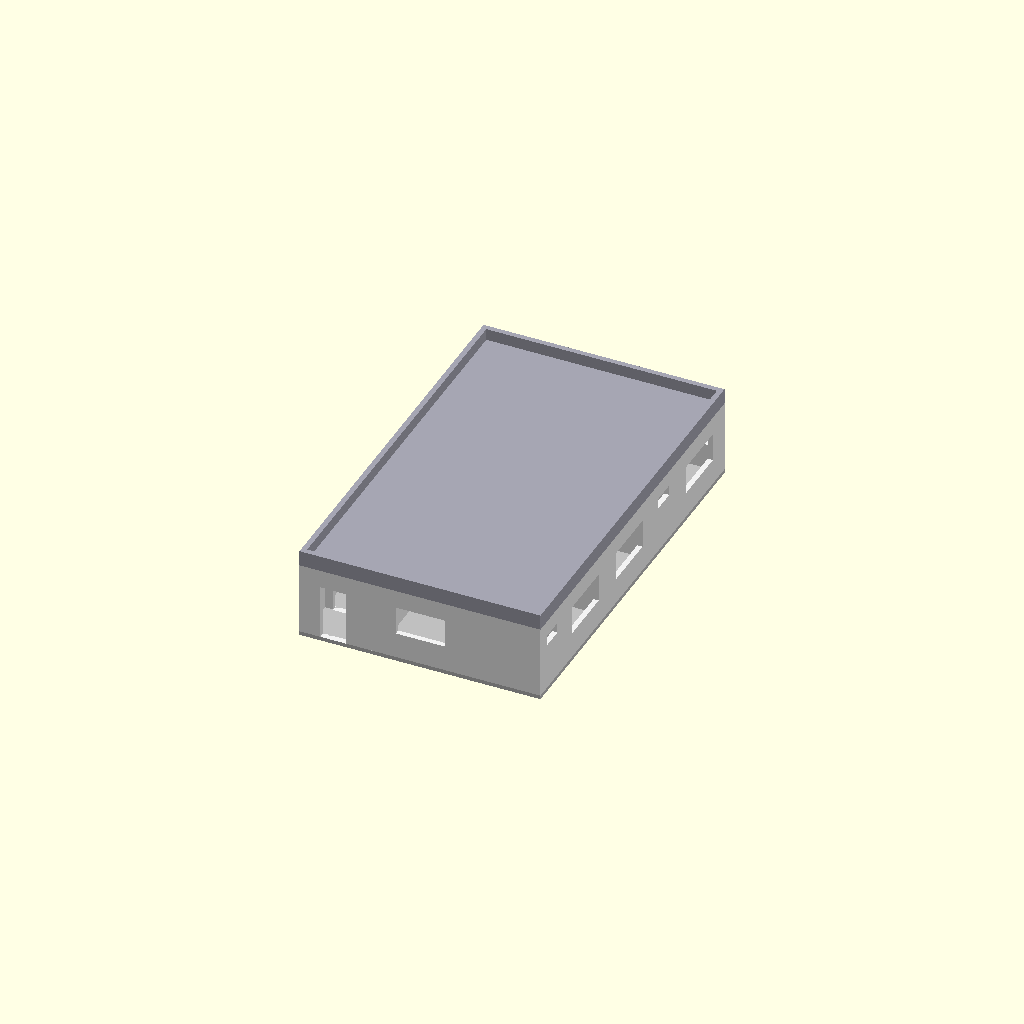
Cell 1: the model at its default parameters.
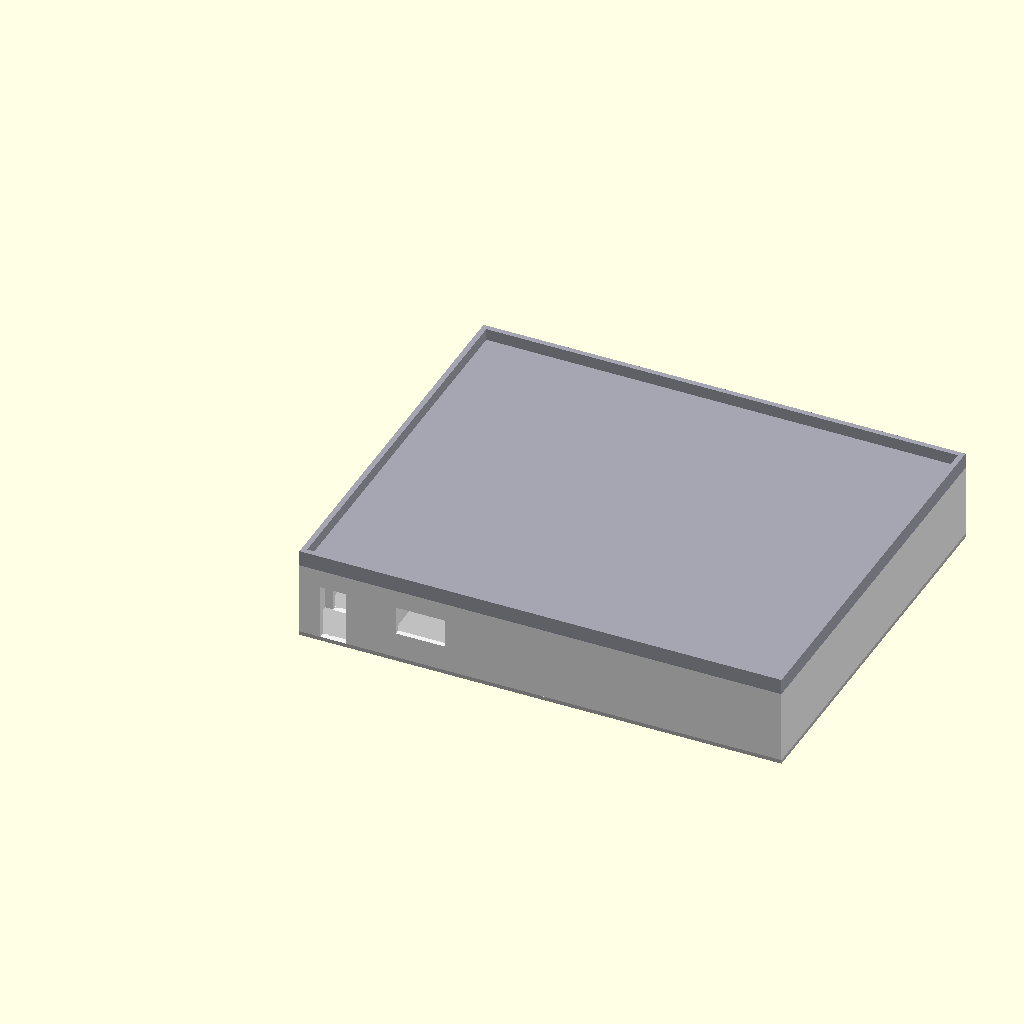
Cell 2: the same model with BUILDING_WIDTH_X = 18.5.
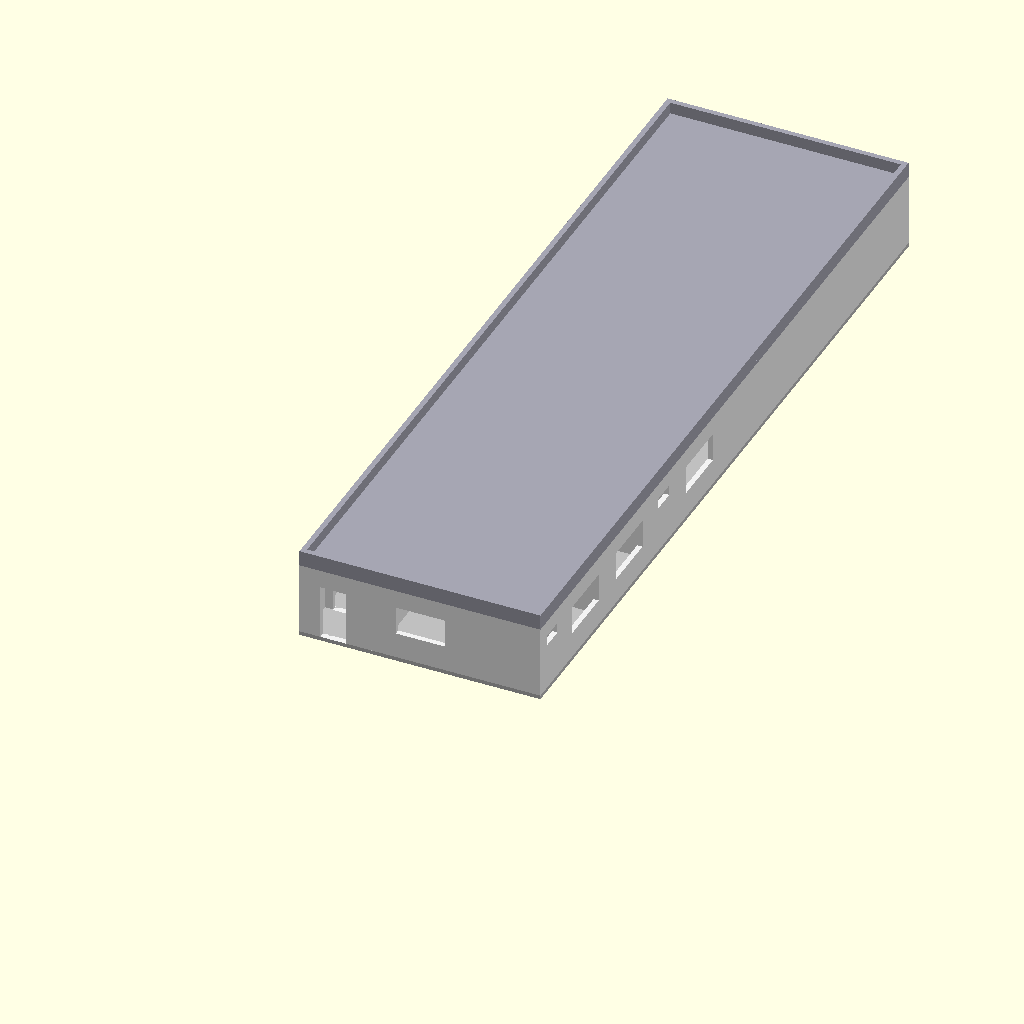
Cell 3: the same model with BUILDING_LENGTH_Y = 30.3.
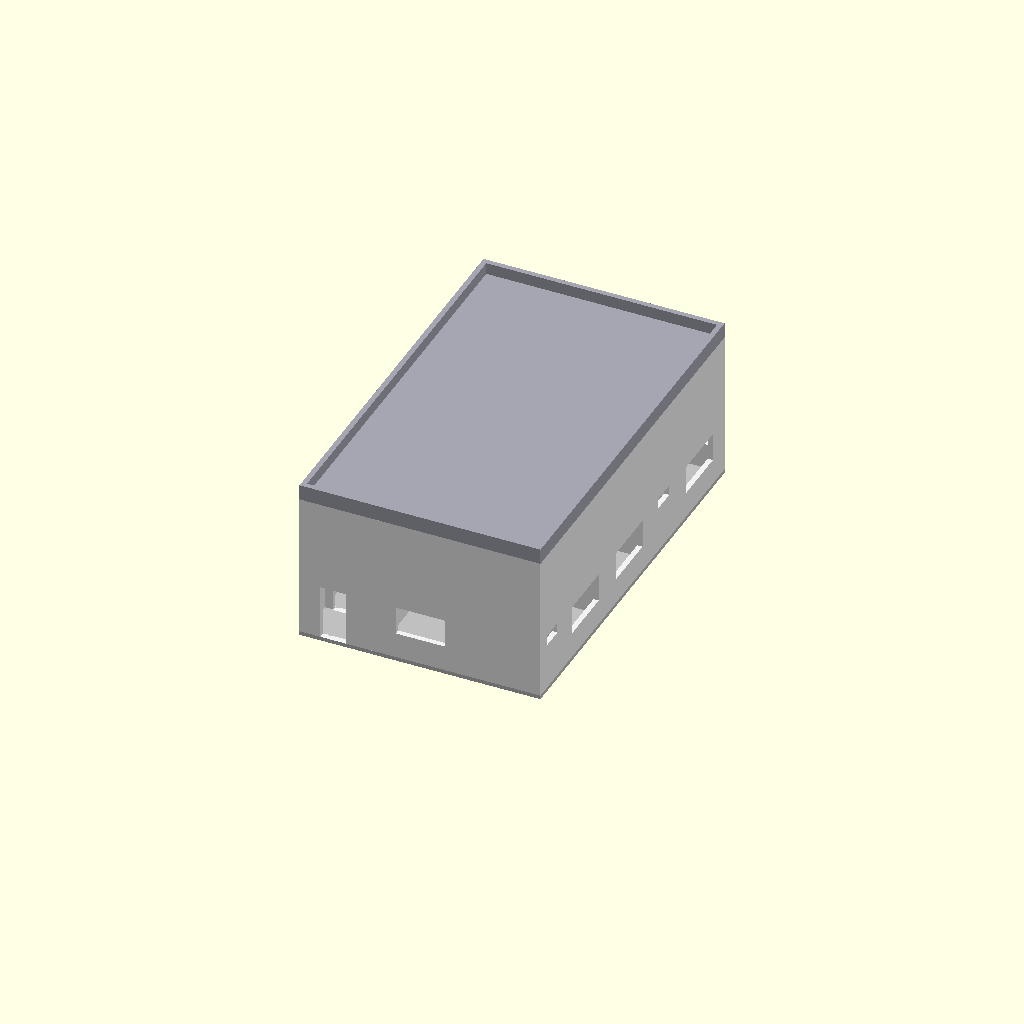
Cell 4 — WALL_HEIGHT set to 5.6, the other parameters unchanged.
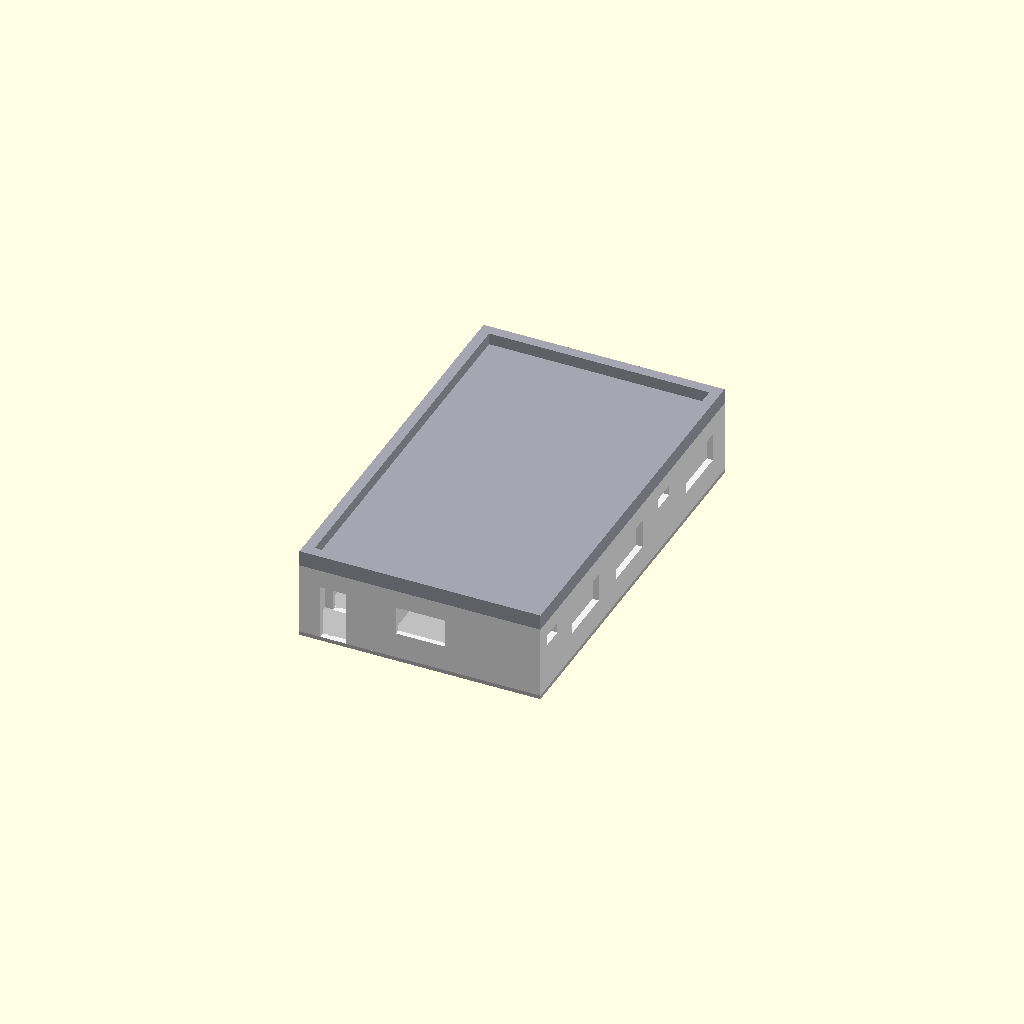
Cell 5 — EXT_WALL_THICKNESS set to 0.4, the other parameters unchanged.
All cells are drawn from one camera (rotation 55°, 0°, 25°, orthographic, colour scheme Cornfield), so only the parameter changes between them.
Source of the model, 03_Modelos_3D/casa_primer_piso.scad:
// ==============================================================================
// Modelo Parametrico 3D - Casa de Habitacion (Primer Piso / Nivel Calle)
// Generado por Arquitecto Virtual Gemini + CADCraft
// Ubicacion: Av. 4 entre calles 30 y 31, N 30-7, Municipio Independencia, Yaracuy
// ==============================================================================

// PASO 2: PARAMETROS GLOBALES
BUILDING_WIDTH_X = 9.25;
BUILDING_LENGTH_Y = 15.15;
WALL_HEIGHT = 2.80;
EXT_WALL_THICKNESS = 0.20;
INT_WALL_THICKNESS = 0.15;
SLAB_THICKNESS = 0.15;
DOOR_HEIGHT = 2.10;
WINDOW_SILL = 1.00;
WINDOW_HEIGHT = 1.10;
BATH_WINDOW_SILL = 1.80;
BATH_WINDOW_HEIGHT = 0.40;
PARAPET_HEIGHT = 0.45;
EPS = 0.04;

module box_from_coords(x1, y1, z1, x2, y2, z2) {
    translate([min(x1, x2), min(y1, y2), min(z1, z2)])
        cube([abs(x2 - x1), abs(y2 - y1), abs(z2 - z1)]);
}

// 1. Losa de Piso con hueco de escalera
module floor_slab() {
    difference() {
        box_from_coords(0, 0, -SLAB_THICKNESS, BUILDING_WIDTH_X, BUILDING_LENGTH_Y, 0);
        // Hueco de escalera que baja al sotano
        box_from_coords(0.20 - EPS, 4.45, -SLAB_THICKNESS - EPS, 1.45, 7.40, 0 + EPS);
    }
}

// 2. Muros Solidos (sin vanos)
module raw_walls() {
    // Muros Exteriores
    box_from_coords(0.00, 0.00, 0, 0.20, BUILDING_LENGTH_Y, WALL_HEIGHT);
    box_from_coords(0.00, 0.00, 0, BUILDING_WIDTH_X, 0.20, WALL_HEIGHT);
    box_from_coords(BUILDING_WIDTH_X - EXT_WALL_THICKNESS, 0.00, 0, BUILDING_WIDTH_X, BUILDING_LENGTH_Y, WALL_HEIGHT);
    box_from_coords(5.90, BUILDING_LENGTH_Y - EXT_WALL_THICKNESS, 0, BUILDING_WIDTH_X, BUILDING_LENGTH_Y, WALL_HEIGHT);

    // Muros Longitudinales Interiores
    box_from_coords(2.80, 0.20, 0, 2.95, 12.90, WALL_HEIGHT);
    box_from_coords(5.90, 3.55, 0, 6.05, 14.95, WALL_HEIGHT);

    // Muros Transversales Interiores
    box_from_coords(0.20, 1.70, 0, 2.80, 1.85, WALL_HEIGHT); // Lavadero - Cocina
    box_from_coords(0.20, 4.30, 0, 2.80, 4.45, WALL_HEIGHT); // Cocina - Escalera
    box_from_coords(0.20, 7.40, 0, 2.80, 7.55, WALL_HEIGHT); // Escalera - Garaje
    box_from_coords(2.95, 3.55, 0, 5.90, 3.70, WALL_HEIGHT); // Hab 4 - Comedor
    box_from_coords(6.05, 1.95, 0, 9.05, 2.10, WALL_HEIGHT); // Bano 2 - Hab 3
    box_from_coords(6.05, 5.35, 0, 9.05, 5.50, WALL_HEIGHT); // Hab 3 - Hab 2
    box_from_coords(6.05, 9.10, 0, 9.05, 9.25, WALL_HEIGHT); // Hab 2 - Bano 1
    box_from_coords(6.05, 11.10, 0, 9.05, 11.25, WALL_HEIGHT); // Bano 1 - Hab 1
    box_from_coords(2.95, 12.90, 0, 5.90, 13.05, WALL_HEIGHT); // Porche - Sala
}

// 3. Vanos (Cortes Booleanos)
module openings() {
    // Puertas
    box_from_coords(3.20, 12.90 - EPS, 0, 4.15, 13.05 + EPS, DOOR_HEIGHT); // Principal
    box_from_coords(2.80 - EPS, 9.50, 0, 2.95 + EPS, 10.40, DOOR_HEIGHT); // Garaje - Sala
    box_from_coords(2.80 - EPS, 3.20, 0, 2.95 + EPS, 4.00, DOOR_HEIGHT); // Cocina
    box_from_coords(0.50, 1.70 - EPS, 0, 1.30, 1.85 + EPS, DOOR_HEIGHT); // Lavadero Int
    box_from_coords(0.80, 0.00 - EPS, 0, 1.80, 0.20 + EPS, DOOR_HEIGHT); // Lavadero Ext
    box_from_coords(5.90 - EPS, 11.50, 0, 6.05 + EPS, 12.20, DOOR_HEIGHT); // Hab 1
    box_from_coords(5.90 - EPS, 9.80, 0, 6.05 + EPS, 10.50, DOOR_HEIGHT); // Bano 1
    box_from_coords(5.90 - EPS, 8.10, 0, 6.05 + EPS, 8.80, DOOR_HEIGHT); // Hab 2
    box_from_coords(5.90 - EPS, 4.30, 0, 6.05 + EPS, 5.00, DOOR_HEIGHT); // Hab 3
    box_from_coords(5.90 - EPS, 1.00, 0, 6.05 + EPS, 1.70, DOOR_HEIGHT); // Bano 2
    box_from_coords(3.50, 3.55 - EPS, 0, 4.20, 3.70 + EPS, DOOR_HEIGHT); // Hab 4
    box_from_coords(0.20, 15.15 - EXT_WALL_THICKNESS - EPS, 0, 2.80, 15.15 + EPS, 2.50); // Porton Garaje

    // Ventanas
    box_from_coords(6.50, 14.95 - EPS, WINDOW_SILL, 8.70, 15.15 + EPS, WINDOW_SILL + WINDOW_HEIGHT); // Hab 1 Frontal
    box_from_coords(9.05 - EPS, 12.00, WINDOW_SILL, 9.25 + EPS, 14.20, WINDOW_SILL + WINDOW_HEIGHT); // Hab 1 Lateral
    box_from_coords(9.05 - EPS, 9.70, BATH_WINDOW_SILL, 9.25 + EPS, 10.60, BATH_WINDOW_SILL + BATH_WINDOW_HEIGHT); // B1 Lateral
    box_from_coords(9.05 - EPS, 6.20, WINDOW_SILL, 9.25 + EPS, 8.40, WINDOW_SILL + WINDOW_HEIGHT); // Hab 2 Lateral
    box_from_coords(9.05 - EPS, 2.60, WINDOW_SILL, 9.25 + EPS, 4.80, WINDOW_SILL + WINDOW_HEIGHT); // Hab 3 Lateral
    box_from_coords(9.05 - EPS, 0.50, BATH_WINDOW_SILL, 9.25 + EPS, 1.40, BATH_WINDOW_SILL + BATH_WINDOW_HEIGHT); // B2 Lateral
    box_from_coords(3.70, 0.00 - EPS, WINDOW_SILL, 5.60, 0.20 + EPS, WINDOW_SILL + WINDOW_HEIGHT); // Hab 4 Posterior
}

module finished_walls() {
    difference() {
        raw_walls();
        openings();
    }
}

// 4. Cubierta y Parapeto
module roof_structure() {
    // Losa de techo
    box_from_coords(0, 0, WALL_HEIGHT, BUILDING_WIDTH_X, BUILDING_LENGTH_Y, WALL_HEIGHT + SLAB_THICKNESS);

    // Parapeto perimetral
    difference() {
        box_from_coords(0, 0, WALL_HEIGHT + SLAB_THICKNESS, BUILDING_WIDTH_X, BUILDING_LENGTH_Y, WALL_HEIGHT + SLAB_THICKNESS + PARAPET_HEIGHT);
        box_from_coords(EXT_WALL_THICKNESS, EXT_WALL_THICKNESS, WALL_HEIGHT + SLAB_THICKNESS - EPS, BUILDING_WIDTH_X - EXT_WALL_THICKNESS, BUILDING_LENGTH_Y - EXT_WALL_THICKNESS, WALL_HEIGHT + SLAB_THICKNESS + PARAPET_HEIGHT + EPS);
    }
}

// 5. Ensamblaje Final
color([0.75, 0.75, 0.75]) floor_slab();
color([0.95, 0.95, 0.95]) finished_walls();
color([0.65, 0.65, 0.70]) roof_structure();
Parameter table extracted from the source (name, type, default, range or options):
BUILDING_WIDTH_X: number, default 9.25
BUILDING_LENGTH_Y: number, default 15.15
WALL_HEIGHT: number, default 2.8
EXT_WALL_THICKNESS: number, default 0.2
INT_WALL_THICKNESS: number, default 0.15
SLAB_THICKNESS: number, default 0.15
DOOR_HEIGHT: number, default 2.1
WINDOW_SILL: number, default 1
WINDOW_HEIGHT: number, default 1.1
BATH_WINDOW_SILL: number, default 1.8
BATH_WINDOW_HEIGHT: number, default 0.4
PARAPET_HEIGHT: number, default 0.45
EPS: number, default 0.04
